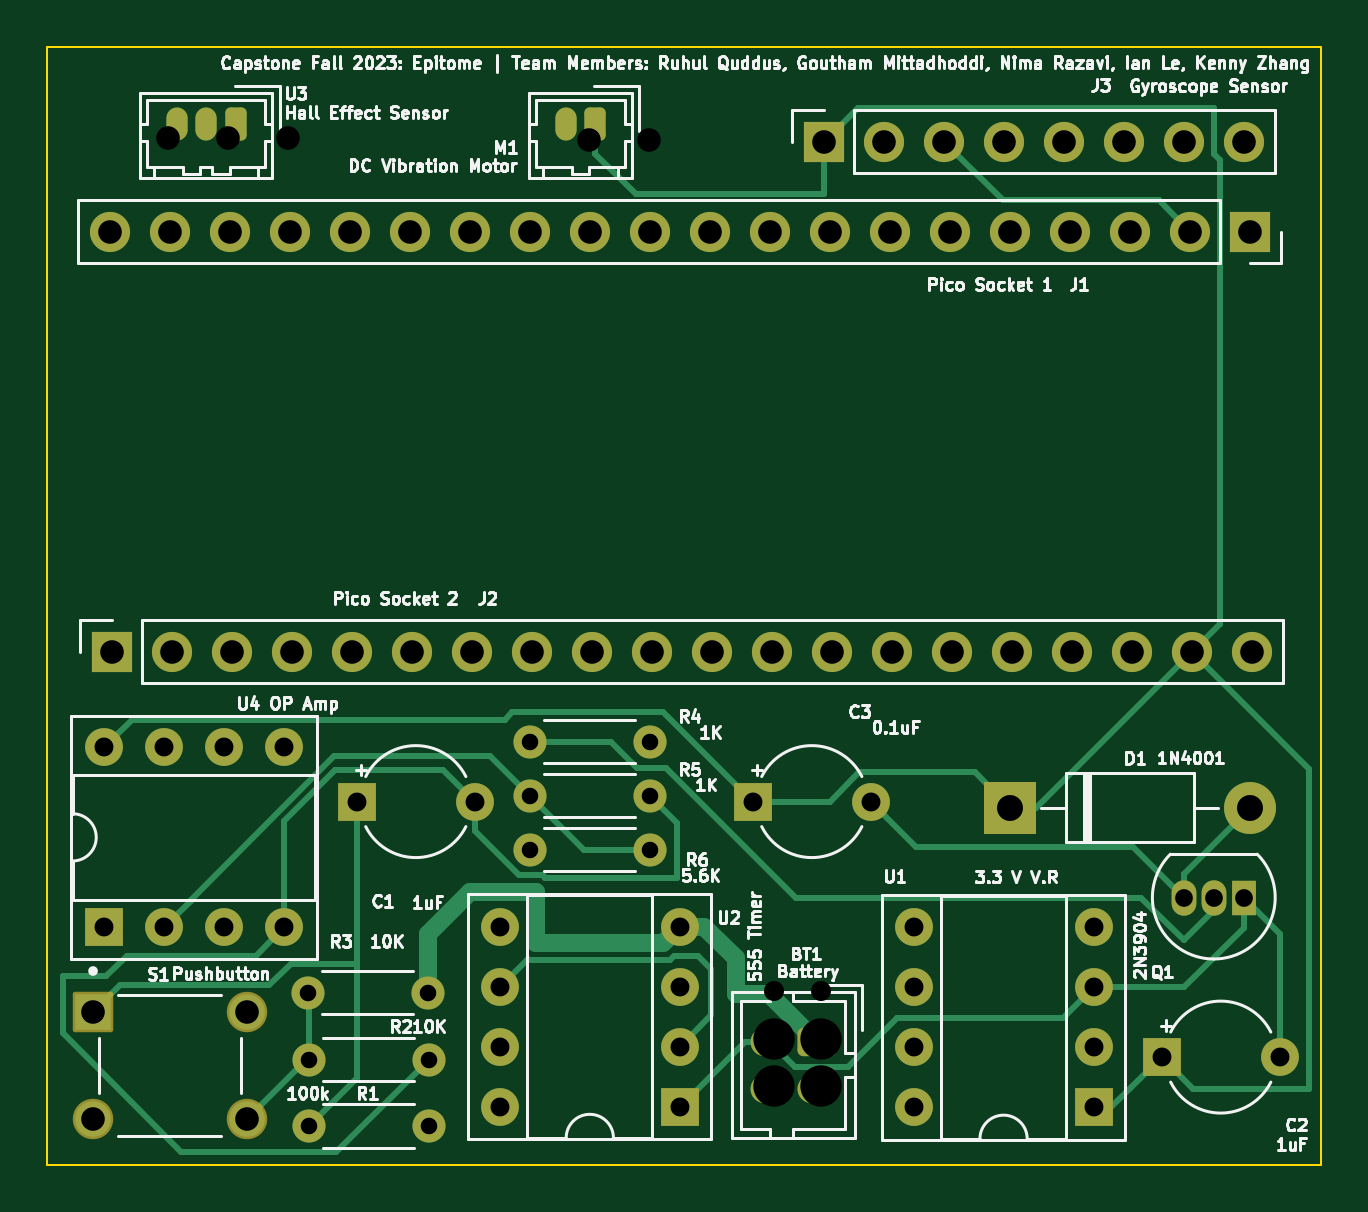
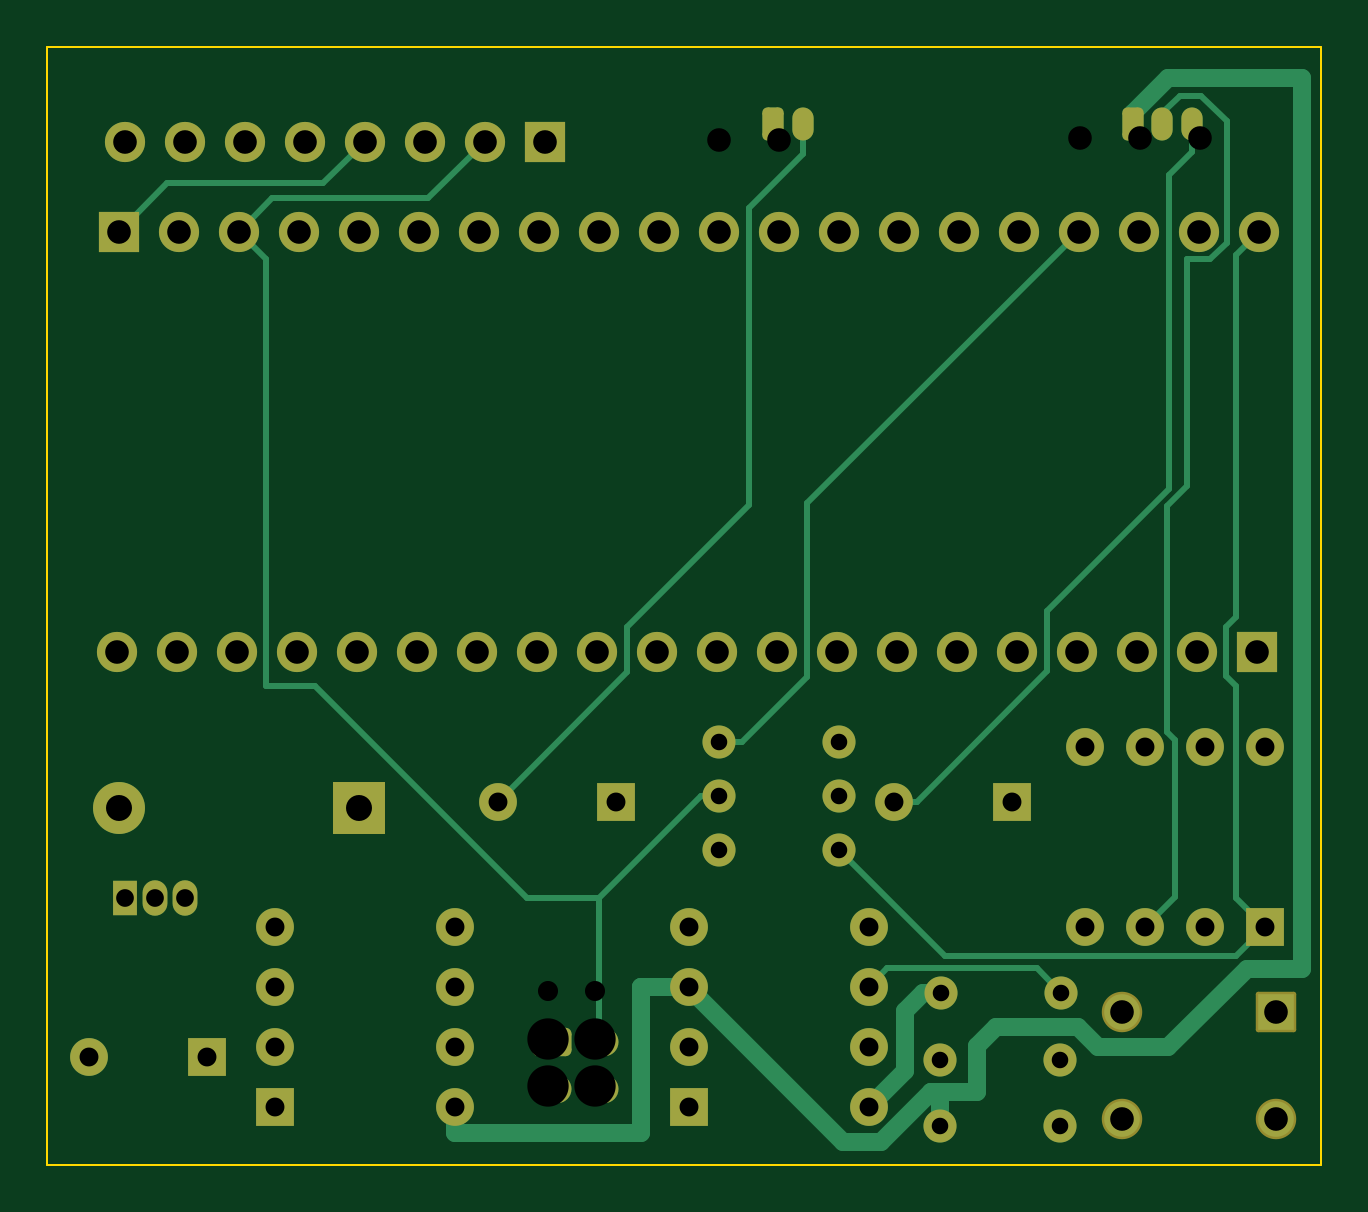
Circuit board: 8 layer files. Board 53.9 x 47.3 mm.
- bottom_copper: Capstone-board-v1-B_Cu.gbr (14220 bytes)
- bottom_mask: Capstone-board-v1-B_Mask.gbr (4840 bytes)
- bottom_silk: Capstone-board-v1-B_Silkscreen.gbr (461 bytes)
- outline: Capstone-board-v1-Edge_Cuts.gbr (610 bytes)
- top_copper: Capstone-board-v1-F_Cu.gbr (15807 bytes)
- top_mask: Capstone-board-v1-F_Mask.gbr (4840 bytes)
- top_silk: Capstone-board-v1-F_Silkscreen.gbr (138287 bytes)
- drill: Capstone-board-v1.drl (2402 bytes)

=== bottom_copper: Capstone-board-v1-B_Cu.gbr (14220 bytes, source omitted) ===
=== bottom_mask: Capstone-board-v1-B_Mask.gbr ===
%TF.GenerationSoftware,KiCad,Pcbnew,7.0.7*%
%TF.CreationDate,2023-10-20T12:33:55-04:00*%
%TF.ProjectId,Capstone-board-v1,43617073-746f-46e6-952d-626f6172642d,rev?*%
%TF.SameCoordinates,Original*%
%TF.FileFunction,Soldermask,Bot*%
%TF.FilePolarity,Negative*%
%FSLAX46Y46*%
G04 Gerber Fmt 4.6, Leading zero omitted, Abs format (unit mm)*
G04 Created by KiCad (PCBNEW 7.0.7) date 2023-10-20 12:33:55*
%MOMM*%
%LPD*%
G01*
G04 APERTURE LIST*
G04 Aperture macros list*
%AMRoundRect*
0 Rectangle with rounded corners*
0 $1 Rounding radius*
0 $2 $3 $4 $5 $6 $7 $8 $9 X,Y pos of 4 corners*
0 Add a 4 corners polygon primitive as box body*
4,1,4,$2,$3,$4,$5,$6,$7,$8,$9,$2,$3,0*
0 Add four circle primitives for the rounded corners*
1,1,$1+$1,$2,$3*
1,1,$1+$1,$4,$5*
1,1,$1+$1,$6,$7*
1,1,$1+$1,$8,$9*
0 Add four rect primitives between the rounded corners*
20,1,$1+$1,$2,$3,$4,$5,0*
20,1,$1+$1,$4,$5,$6,$7,0*
20,1,$1+$1,$6,$7,$8,$9,0*
20,1,$1+$1,$8,$9,$2,$3,0*%
G04 Aperture macros list end*
%ADD10RoundRect,0.225000X0.225000X0.475000X-0.225000X0.475000X-0.225000X-0.475000X0.225000X-0.475000X0*%
%ADD11O,0.900000X1.400000*%
%ADD12RoundRect,0.102000X-0.754000X-0.754000X0.754000X-0.754000X0.754000X0.754000X-0.754000X0.754000X0*%
%ADD13C,1.712000*%
%ADD14R,1.050000X1.500000*%
%ADD15O,1.050000X1.500000*%
%ADD16O,1.400000X1.400000*%
%ADD17C,1.400000*%
%ADD18R,1.600000X1.600000*%
%ADD19O,1.600000X1.600000*%
%ADD20C,1.600000*%
%ADD21O,1.650000X1.200000*%
%ADD22RoundRect,0.250000X-0.575000X0.350000X-0.575000X-0.350000X0.575000X-0.350000X0.575000X0.350000X0*%
%ADD23R,1.700000X1.700000*%
%ADD24O,1.700000X1.700000*%
%ADD25R,2.200000X2.200000*%
%ADD26O,2.200000X2.200000*%
G04 APERTURE END LIST*
D10*
%TO.C,U3*%
X29972000Y-22860000D03*
D11*
X28722000Y-22860000D03*
X27472000Y-22860000D03*
%TD*%
D10*
%TO.C,M1*%
X45192000Y-22860000D03*
D11*
X43942000Y-22860000D03*
%TD*%
D12*
%TO.C,S1*%
X23928000Y-60488000D03*
D13*
X30428000Y-60488000D03*
X23928000Y-64988000D03*
X30428000Y-64988000D03*
%TD*%
D14*
%TO.C,Q1*%
X72644000Y-55626000D03*
D15*
X71374000Y-55626000D03*
X70104000Y-55626000D03*
%TD*%
D16*
%TO.C,R4*%
X47498000Y-49022000D03*
D17*
X42418000Y-49022000D03*
%TD*%
D18*
%TO.C,U2*%
X48768000Y-64470500D03*
D19*
X48768000Y-61930500D03*
X48768000Y-59390500D03*
X48768000Y-56850500D03*
X41148000Y-56850500D03*
X41148000Y-59390500D03*
X41148000Y-61930500D03*
X41148000Y-64470500D03*
%TD*%
D18*
%TO.C,U1*%
X66284000Y-64506000D03*
D19*
X66284000Y-61966000D03*
X66284000Y-59426000D03*
X66284000Y-56886000D03*
X58664000Y-56886000D03*
X58664000Y-59426000D03*
X58664000Y-61966000D03*
X58664000Y-64506000D03*
%TD*%
D18*
%TO.C,C1*%
X35092000Y-51562000D03*
D20*
X40092000Y-51562000D03*
%TD*%
D16*
%TO.C,R6*%
X47498000Y-53594000D03*
D17*
X42418000Y-53594000D03*
%TD*%
%TO.C,R2*%
X38130000Y-62480000D03*
D16*
X33050000Y-62480000D03*
%TD*%
%TO.C,R3*%
X38100000Y-59644500D03*
D17*
X33020000Y-59644500D03*
%TD*%
D21*
%TO.C,BT1*%
X52578000Y-63722000D03*
X54578000Y-63722000D03*
X52578000Y-61722000D03*
D22*
X54578000Y-61722000D03*
%TD*%
D18*
%TO.C,C3*%
X51856000Y-51562000D03*
D20*
X56856000Y-51562000D03*
%TD*%
D19*
%TO.C,U4*%
X24394000Y-49266000D03*
X26934000Y-49266000D03*
X29474000Y-49266000D03*
X32014000Y-49266000D03*
X32014000Y-56886000D03*
X29474000Y-56886000D03*
X26934000Y-56886000D03*
D18*
X24394000Y-56886000D03*
%TD*%
D23*
%TO.C,J3*%
X54864000Y-23622000D03*
D24*
X57404000Y-23622000D03*
X59944000Y-23622000D03*
X62484000Y-23622000D03*
X65024000Y-23622000D03*
X67564000Y-23622000D03*
X70104000Y-23622000D03*
X72644000Y-23622000D03*
%TD*%
D23*
%TO.C,J1*%
X72898000Y-27432000D03*
D24*
X70358000Y-27432000D03*
X67818000Y-27432000D03*
X65278000Y-27432000D03*
X62738000Y-27432000D03*
X60198000Y-27432000D03*
X57658000Y-27432000D03*
X55118000Y-27432000D03*
X52578000Y-27432000D03*
X50038000Y-27432000D03*
X47498000Y-27432000D03*
X44958000Y-27432000D03*
X42418000Y-27432000D03*
X39878000Y-27432000D03*
X37338000Y-27432000D03*
X34798000Y-27432000D03*
X32258000Y-27432000D03*
X29718000Y-27432000D03*
X27178000Y-27432000D03*
X24638000Y-27432000D03*
%TD*%
D16*
%TO.C,R5*%
X47498000Y-51308000D03*
D17*
X42418000Y-51308000D03*
%TD*%
D23*
%TO.C,J2*%
X24714200Y-45212000D03*
D24*
X27254200Y-45212000D03*
X29794200Y-45212000D03*
X32334200Y-45212000D03*
X34874200Y-45212000D03*
X37414200Y-45212000D03*
X39954200Y-45212000D03*
X42494200Y-45212000D03*
X45034200Y-45212000D03*
X47574200Y-45212000D03*
X50114200Y-45212000D03*
X52654200Y-45212000D03*
X55194200Y-45212000D03*
X57734200Y-45212000D03*
X60274200Y-45212000D03*
X62814200Y-45212000D03*
X65354200Y-45212000D03*
X67894200Y-45212000D03*
X70434200Y-45212000D03*
X72974200Y-45212000D03*
%TD*%
D18*
%TO.C,C2*%
X69168000Y-62378000D03*
D20*
X74168000Y-62378000D03*
%TD*%
D25*
%TO.C,D1*%
X62738000Y-51816000D03*
D26*
X72898000Y-51816000D03*
%TD*%
D17*
%TO.C,R1*%
X33050000Y-65300000D03*
D16*
X38130000Y-65300000D03*
%TD*%
M02*

=== bottom_silk: Capstone-board-v1-B_Silkscreen.gbr ===
%TF.GenerationSoftware,KiCad,Pcbnew,7.0.7*%
%TF.CreationDate,2023-10-20T12:33:54-04:00*%
%TF.ProjectId,Capstone-board-v1,43617073-746f-46e6-952d-626f6172642d,rev?*%
%TF.SameCoordinates,Original*%
%TF.FileFunction,Legend,Bot*%
%TF.FilePolarity,Positive*%
%FSLAX46Y46*%
G04 Gerber Fmt 4.6, Leading zero omitted, Abs format (unit mm)*
G04 Created by KiCad (PCBNEW 7.0.7) date 2023-10-20 12:33:54*
%MOMM*%
%LPD*%
G01*
G04 APERTURE LIST*
G04 APERTURE END LIST*
M02*

=== outline: Capstone-board-v1-Edge_Cuts.gbr ===
%TF.GenerationSoftware,KiCad,Pcbnew,7.0.7*%
%TF.CreationDate,2023-10-20T12:33:55-04:00*%
%TF.ProjectId,Capstone-board-v1,43617073-746f-46e6-952d-626f6172642d,rev?*%
%TF.SameCoordinates,Original*%
%TF.FileFunction,Profile,NP*%
%FSLAX46Y46*%
G04 Gerber Fmt 4.6, Leading zero omitted, Abs format (unit mm)*
G04 Created by KiCad (PCBNEW 7.0.7) date 2023-10-20 12:33:55*
%MOMM*%
%LPD*%
G01*
G04 APERTURE LIST*
%TA.AperFunction,Profile*%
%ADD10C,0.100000*%
%TD*%
G04 APERTURE END LIST*
D10*
X21992000Y-19608000D02*
X75932000Y-19608000D01*
X75932000Y-66928000D01*
X21992000Y-66928000D01*
X21992000Y-19608000D01*
M02*

=== top_copper: Capstone-board-v1-F_Cu.gbr (15807 bytes, source omitted) ===
=== top_mask: Capstone-board-v1-F_Mask.gbr ===
%TF.GenerationSoftware,KiCad,Pcbnew,7.0.7*%
%TF.CreationDate,2023-10-20T12:33:54-04:00*%
%TF.ProjectId,Capstone-board-v1,43617073-746f-46e6-952d-626f6172642d,rev?*%
%TF.SameCoordinates,Original*%
%TF.FileFunction,Soldermask,Top*%
%TF.FilePolarity,Negative*%
%FSLAX46Y46*%
G04 Gerber Fmt 4.6, Leading zero omitted, Abs format (unit mm)*
G04 Created by KiCad (PCBNEW 7.0.7) date 2023-10-20 12:33:54*
%MOMM*%
%LPD*%
G01*
G04 APERTURE LIST*
G04 Aperture macros list*
%AMRoundRect*
0 Rectangle with rounded corners*
0 $1 Rounding radius*
0 $2 $3 $4 $5 $6 $7 $8 $9 X,Y pos of 4 corners*
0 Add a 4 corners polygon primitive as box body*
4,1,4,$2,$3,$4,$5,$6,$7,$8,$9,$2,$3,0*
0 Add four circle primitives for the rounded corners*
1,1,$1+$1,$2,$3*
1,1,$1+$1,$4,$5*
1,1,$1+$1,$6,$7*
1,1,$1+$1,$8,$9*
0 Add four rect primitives between the rounded corners*
20,1,$1+$1,$2,$3,$4,$5,0*
20,1,$1+$1,$4,$5,$6,$7,0*
20,1,$1+$1,$6,$7,$8,$9,0*
20,1,$1+$1,$8,$9,$2,$3,0*%
G04 Aperture macros list end*
%ADD10RoundRect,0.225000X0.225000X0.475000X-0.225000X0.475000X-0.225000X-0.475000X0.225000X-0.475000X0*%
%ADD11O,0.900000X1.400000*%
%ADD12RoundRect,0.102000X-0.754000X-0.754000X0.754000X-0.754000X0.754000X0.754000X-0.754000X0.754000X0*%
%ADD13C,1.712000*%
%ADD14R,1.050000X1.500000*%
%ADD15O,1.050000X1.500000*%
%ADD16O,1.400000X1.400000*%
%ADD17C,1.400000*%
%ADD18R,1.600000X1.600000*%
%ADD19O,1.600000X1.600000*%
%ADD20C,1.600000*%
%ADD21O,1.650000X1.200000*%
%ADD22RoundRect,0.250000X-0.575000X0.350000X-0.575000X-0.350000X0.575000X-0.350000X0.575000X0.350000X0*%
%ADD23R,1.700000X1.700000*%
%ADD24O,1.700000X1.700000*%
%ADD25R,2.200000X2.200000*%
%ADD26O,2.200000X2.200000*%
G04 APERTURE END LIST*
D10*
%TO.C,U3*%
X29972000Y-22860000D03*
D11*
X28722000Y-22860000D03*
X27472000Y-22860000D03*
%TD*%
D10*
%TO.C,M1*%
X45192000Y-22860000D03*
D11*
X43942000Y-22860000D03*
%TD*%
D12*
%TO.C,S1*%
X23928000Y-60488000D03*
D13*
X30428000Y-60488000D03*
X23928000Y-64988000D03*
X30428000Y-64988000D03*
%TD*%
D14*
%TO.C,Q1*%
X72644000Y-55626000D03*
D15*
X71374000Y-55626000D03*
X70104000Y-55626000D03*
%TD*%
D16*
%TO.C,R4*%
X47498000Y-49022000D03*
D17*
X42418000Y-49022000D03*
%TD*%
D18*
%TO.C,U2*%
X48768000Y-64470500D03*
D19*
X48768000Y-61930500D03*
X48768000Y-59390500D03*
X48768000Y-56850500D03*
X41148000Y-56850500D03*
X41148000Y-59390500D03*
X41148000Y-61930500D03*
X41148000Y-64470500D03*
%TD*%
D18*
%TO.C,U1*%
X66284000Y-64506000D03*
D19*
X66284000Y-61966000D03*
X66284000Y-59426000D03*
X66284000Y-56886000D03*
X58664000Y-56886000D03*
X58664000Y-59426000D03*
X58664000Y-61966000D03*
X58664000Y-64506000D03*
%TD*%
D18*
%TO.C,C1*%
X35092000Y-51562000D03*
D20*
X40092000Y-51562000D03*
%TD*%
D16*
%TO.C,R6*%
X47498000Y-53594000D03*
D17*
X42418000Y-53594000D03*
%TD*%
%TO.C,R2*%
X38130000Y-62480000D03*
D16*
X33050000Y-62480000D03*
%TD*%
%TO.C,R3*%
X38100000Y-59644500D03*
D17*
X33020000Y-59644500D03*
%TD*%
D21*
%TO.C,BT1*%
X52578000Y-63722000D03*
X54578000Y-63722000D03*
X52578000Y-61722000D03*
D22*
X54578000Y-61722000D03*
%TD*%
D18*
%TO.C,C3*%
X51856000Y-51562000D03*
D20*
X56856000Y-51562000D03*
%TD*%
D19*
%TO.C,U4*%
X24394000Y-49266000D03*
X26934000Y-49266000D03*
X29474000Y-49266000D03*
X32014000Y-49266000D03*
X32014000Y-56886000D03*
X29474000Y-56886000D03*
X26934000Y-56886000D03*
D18*
X24394000Y-56886000D03*
%TD*%
D23*
%TO.C,J3*%
X54864000Y-23622000D03*
D24*
X57404000Y-23622000D03*
X59944000Y-23622000D03*
X62484000Y-23622000D03*
X65024000Y-23622000D03*
X67564000Y-23622000D03*
X70104000Y-23622000D03*
X72644000Y-23622000D03*
%TD*%
D23*
%TO.C,J1*%
X72898000Y-27432000D03*
D24*
X70358000Y-27432000D03*
X67818000Y-27432000D03*
X65278000Y-27432000D03*
X62738000Y-27432000D03*
X60198000Y-27432000D03*
X57658000Y-27432000D03*
X55118000Y-27432000D03*
X52578000Y-27432000D03*
X50038000Y-27432000D03*
X47498000Y-27432000D03*
X44958000Y-27432000D03*
X42418000Y-27432000D03*
X39878000Y-27432000D03*
X37338000Y-27432000D03*
X34798000Y-27432000D03*
X32258000Y-27432000D03*
X29718000Y-27432000D03*
X27178000Y-27432000D03*
X24638000Y-27432000D03*
%TD*%
D16*
%TO.C,R5*%
X47498000Y-51308000D03*
D17*
X42418000Y-51308000D03*
%TD*%
D23*
%TO.C,J2*%
X24714200Y-45212000D03*
D24*
X27254200Y-45212000D03*
X29794200Y-45212000D03*
X32334200Y-45212000D03*
X34874200Y-45212000D03*
X37414200Y-45212000D03*
X39954200Y-45212000D03*
X42494200Y-45212000D03*
X45034200Y-45212000D03*
X47574200Y-45212000D03*
X50114200Y-45212000D03*
X52654200Y-45212000D03*
X55194200Y-45212000D03*
X57734200Y-45212000D03*
X60274200Y-45212000D03*
X62814200Y-45212000D03*
X65354200Y-45212000D03*
X67894200Y-45212000D03*
X70434200Y-45212000D03*
X72974200Y-45212000D03*
%TD*%
D18*
%TO.C,C2*%
X69168000Y-62378000D03*
D20*
X74168000Y-62378000D03*
%TD*%
D25*
%TO.C,D1*%
X62738000Y-51816000D03*
D26*
X72898000Y-51816000D03*
%TD*%
D17*
%TO.C,R1*%
X33050000Y-65300000D03*
D16*
X38130000Y-65300000D03*
%TD*%
M02*

=== top_silk: Capstone-board-v1-F_Silkscreen.gbr (138287 bytes, source omitted) ===
=== drill: Capstone-board-v1.drl ===
M48
; DRILL file {KiCad 7.0.7} date Mon Nov 13 09:44:28 2023
; FORMAT={-:-/ absolute / metric / decimal}
; #@! TF.CreationDate,2023-11-13T09:44:28-05:00
; #@! TF.GenerationSoftware,Kicad,Pcbnew,7.0.7
; #@! TF.FileFunction,MixedPlating,1,2
FMAT,2
METRIC
; #@! TA.AperFunction,Plated,PTH,ComponentDrill
T1C0.700
; #@! TA.AperFunction,Plated,PTH,ComponentDrill
T2C0.750
; #@! TA.AperFunction,Plated,PTH,ComponentDrill
T3C0.800
; #@! TA.AperFunction,Plated,PTH,ComponentDrill
T4C0.850
; #@! TA.AperFunction,Plated,PTH,ComponentDrill
T5C1.000
; #@! TA.AperFunction,Plated,PTH,ComponentDrill
T6C1.100
; #@! TA.AperFunction,Plated,PTH,ComponentDrill
T7C1.750
%
G90
G05
T1
X33.02Y-59.645
X33.05Y-62.48
X33.05Y-65.3
X38.1Y-59.645
X38.13Y-62.48
X38.13Y-65.3
X42.418Y-49.022
X42.418Y-51.308
X42.418Y-53.594
X47.498Y-49.022
X47.498Y-51.308
X47.498Y-53.594
T2
X70.104Y-55.626
X71.374Y-55.626
X72.644Y-55.626
T3
X24.394Y-49.266
X24.394Y-56.886
X26.934Y-49.266
X26.934Y-56.886
X29.474Y-49.266
X29.474Y-56.886
X32.014Y-49.266
X32.014Y-56.886
X35.092Y-51.562
X40.092Y-51.562
X41.148Y-56.85
X41.148Y-59.39
X41.148Y-61.93
X41.148Y-64.471
X48.768Y-56.85
X48.768Y-59.39
X48.768Y-61.93
X48.768Y-64.471
X51.856Y-51.562
X56.856Y-51.562
X58.664Y-56.886
X58.664Y-59.426
X58.664Y-61.966
X58.664Y-64.506
X66.284Y-56.886
X66.284Y-59.426
X66.284Y-61.966
X66.284Y-64.506
X69.168Y-62.378
X74.168Y-62.378
T4
X52.74Y-59.6
X54.74Y-59.6
T5
X23.928Y-60.488
X23.928Y-64.988
X24.638Y-27.432
X24.714Y-45.212
X27.12Y-23.47
X27.178Y-27.432
X27.254Y-45.212
X29.66Y-23.47
X29.718Y-27.432
X29.794Y-45.212
X30.428Y-60.488
X30.428Y-64.988
X32.2Y-23.47
X32.258Y-27.432
X32.334Y-45.212
X34.798Y-27.432
X34.874Y-45.212
X37.338Y-27.432
X37.414Y-45.212
X39.878Y-27.432
X39.954Y-45.212
X42.418Y-27.432
X42.494Y-45.212
X44.94Y-23.54
X44.958Y-27.432
X45.034Y-45.212
X47.48Y-23.54
X47.498Y-27.432
X47.574Y-45.212
X50.038Y-27.432
X50.114Y-45.212
X52.578Y-27.432
X52.654Y-45.212
X54.864Y-23.622
X55.118Y-27.432
X55.194Y-45.212
X57.404Y-23.622
X57.658Y-27.432
X57.734Y-45.212
X59.944Y-23.622
X60.198Y-27.432
X60.274Y-45.212
X62.484Y-23.622
X62.738Y-27.432
X62.814Y-45.212
X65.024Y-23.622
X65.278Y-27.432
X65.354Y-45.212
X67.564Y-23.622
X67.818Y-27.432
X67.894Y-45.212
X70.104Y-23.622
X70.358Y-27.432
X70.434Y-45.212
X72.644Y-23.622
X72.898Y-27.432
X72.974Y-45.212
T6
X62.738Y-51.816
X72.898Y-51.816
T7
X52.74Y-61.6
X52.74Y-63.6
X54.74Y-61.6
X54.74Y-63.6
T0
M30
